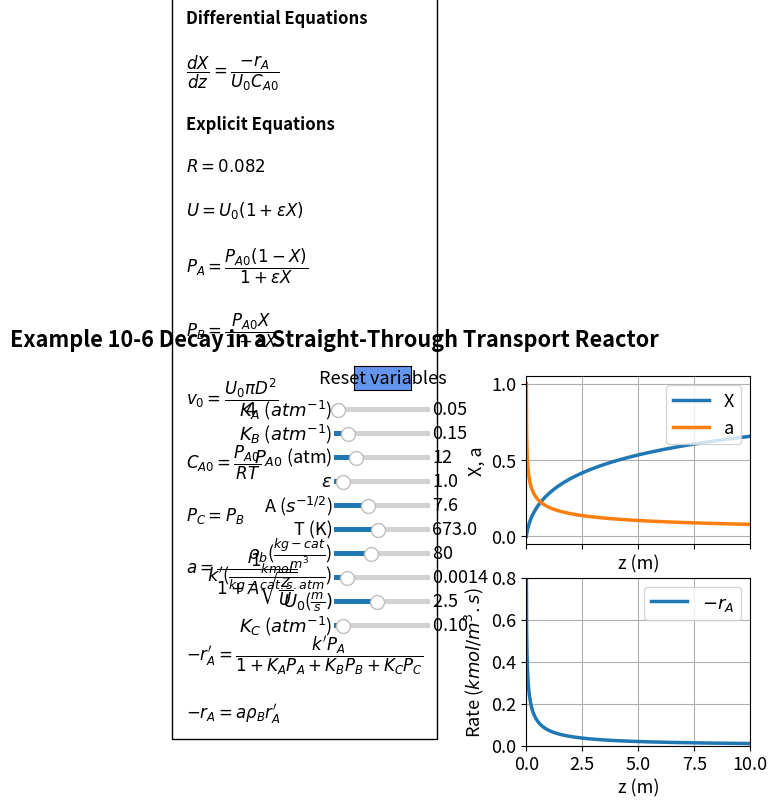

This chart was generated by the following Python code:
#%%
#Libraries
import numpy as np
from scipy.integrate import odeint
import matplotlib.pyplot as plt
import matplotlib as mpl
mpl.rcParams.update({'font.size': 13, 'lines.linewidth': 2.5})
from matplotlib.widgets import Slider, Button

#%%
# Explicit equations
Ka=0.05
Kb=0.15
Pao=12
eps=1
A=7.6
R=0.082
T=400+273
rho=80
kprime=0.0014
Dia=1.5
Uo=2.5
Kc=0.1
def ODEfun(Y, z, Ka, Kb, Pao, eps, A, T, rho, kprime, Dia, Uo, Kc): 
    X=Y[0]
    #Explicit Equation Inline
    U=Uo*(1+eps*X)
    Pa=Pao*(1-X)/(1+eps*X)
    Pb=Pao*X/(1+eps*X)
    Cao=Pao/R/T
    Pc=Pb
    a=1/(1+A*(z/U)**0.5)
    raprime=a*(-kprime*Pa/(1+Ka*Pa+Kb*Pb+Kc*Pc))
    ra=rho*raprime
    # Differential equations
    dXdz = -ra/Uo/Cao
    return dXdz 

zspan = np.linspace(0, 10, 1000)
y0 = [0]


#%%
fig, (ax1, ax2) = plt.subplots(2, 1, sharex=True)
fig.suptitle("""Example 10-6 Decay in a Straight-Through Transport Reactor""", fontweight='bold', x = 0.25, y= 0.98)

plt.subplots_adjust(left  = 0.55)

sol = odeint(ODEfun, y0, zspan, (Ka, Kb, Pao, eps, A, 
                                 T, rho, kprime, Dia, Uo, Kc))
X = sol[:, 0]
U=Uo*(1+eps*X) 
Pa=Pao*(1-X)/(1+eps*X)
Pb=Pao*X/(1+eps*X)
Cao=Pao/R/T
Pc=Pb
a=1/(1+A*(zspan/U)**0.5)
raprime=a*(-kprime*Pa/(1+Ka*Pa+Kb*Pb+Kc*Pc))
ra=rho*raprime

p1, p2 = ax1.plot(zspan, X, zspan, a)
ax1.legend(['X', 'a'], loc='upper right')
ax1.set_xlabel('z (m)', fontsize='medium')
ax1.set_ylabel('X, a', fontsize='medium')
plt.ylim(0,1)
plt.xlim(0,10)
ax1.grid()

p3 = plt.plot(zspan, -ra)[0]
ax2.legend(['$-r_A$'], loc='upper right')
plt.ylim(0,0.8)
plt.xlim(0, 10)
ax2.grid()
ax2.set_xlabel('z (m)', fontsize='medium')
ax2.set_ylabel('Rate ($kmol/m^3.s$)', fontsize='medium')

ax2.text(-15.2, 0.15,'Differential Equations'
         '\n\n'
         r'$\dfrac{dX}{dz} = \dfrac{-r_A}{U_0 C_{A0}}$'

                  '\n \n'
                  
         'Explicit Equations'
                  '\n\n'
         r'$R = 0.082$'
                  '\n\n'
         r'$U = U_0(1+\epsilon X)$'
         '\n\n'
         r'$P_A = \dfrac{P_{A0}(1-X)}{1+ \epsilon X}$'
         '\n\n'
         r'$P_B = \dfrac{P_{A0}X}{1+ \epsilon X}$'
         '\n\n'
         r'$v_0 = \dfrac{U_0 \pi D^2}{4}$'
                  '\n\n'
         r'$C_{A0} = \dfrac{P_{A0}}{R T}$'
         '\n\n'
         r'$P_C = P_B$'
         '\n\n'
         r'$a = \dfrac{1}{1+A \sqrt{\dfrac{z}{U}}}$'
                  '\n\n'
         r'$-r_A^{\prime} = \dfrac{k^{\prime} P_A}{1+K_AP_A+K_BP_B+K_CP_C}$'
                  '\n\n'
         r'$-r_A = a\rho_B r_A^{\prime}$'
         , ha='left', wrap = True, fontsize=12,
        bbox=dict(facecolor='none', edgecolor='black', pad=10.0), fontweight='bold')
#%%
axcolor = 'black'
ax_Ka = plt.axes([0.25, 0.8, 0.15, 0.02], facecolor=axcolor)
ax_Kb = plt.axes([0.25, 0.75, 0.15, 0.02], facecolor=axcolor)
ax_Pao = plt.axes([0.25, 0.7, 0.15, 0.02], facecolor=axcolor)
ax_eps = plt.axes([0.25, 0.65, 0.15, 0.02], facecolor=axcolor)
ax_A = plt.axes([0.25, 0.6, 0.15, 0.02], facecolor=axcolor)
ax_T = plt.axes([0.25, 0.55, 0.15, 0.02], facecolor=axcolor)
ax_rho = plt.axes([0.25, 0.5, 0.15, 0.02], facecolor=axcolor)
ax_kprime = plt.axes([0.25, 0.45, 0.15, 0.02], facecolor=axcolor)
ax_Uo = plt.axes([0.25, 0.4, 0.15, 0.02], facecolor=axcolor)
ax_Kc = plt.axes([0.25, 0.35, 0.15, 0.02], facecolor=axcolor)

sKa = Slider(ax_Ka, '$K_A$ ($atm^{-1}$)', 0.01, 1, valinit=.05,valfmt='%1.2f')
sKb = Slider(ax_Kb, '$K_B$ ($atm^{-1}$)', 0.01, 1, valinit=0.15,valfmt='%1.2f')
sPao= Slider(ax_Pao, '$P_{A0}$ (atm)', 1,50, valinit=12,valfmt='%1.0f')
seps = Slider(ax_eps, '$\epsilon$', 0.1,10, valinit=1)
sA = Slider(ax_A, 'A ($s^{-1/2}$)', 1,20, valinit=7.6)
sT = Slider(ax_T, 'T (K)', 400,1000, valinit= 400+273,valfmt='%1.1f')
srho = Slider(ax_rho, r'$\rho$$_{b}$($\frac{kg-cat}{m^3}$)', 5,200, valinit=80)
skprime = Slider(ax_kprime, r'$k^\prime$($\frac{kmol}{kg-cat.s.atm}$)', 0.0001, 0.01, valinit=0.0014)
sUo = Slider(ax_Uo, r'$U_0$($\frac{m}{s})$', 0.5,5, valinit=2.5)
sKc = Slider(ax_Kc, '$K_C$ ($atm^{-1}$)', 0.01, 1, valinit=0.1)


def update_plot2(val):
    Ka = sKa.val
    Kb = sKb.val
    Pao =sPao.val
    eps = seps.val
    A =sA.val
    T = sT.val
    rho = srho.val
    kprime = skprime.val
    Uo = sUo.val
    Kc = sKc.val
    sol = odeint(ODEfun, y0, zspan, (Ka,Kb, Pao, eps, A, T, rho, kprime, 
                                     Dia, Uo, Kc))
    X = sol[:, 0]
    U=Uo*(1+eps*X)
    Pa=Pao*(1-X)/(1+eps*X)
    Pb=Pao*X/(1+eps*X)
    Cao=Pao/R/T
    Pc=Pb
    a=1/(1+A*(zspan/U)**0.5)
    raprime=a*(-kprime*Pa/(1+Ka*Pa+Kb*Pb+Kc*Pc))
    ra=rho*raprime
    
    p1.set_ydata(X)
    p2.set_ydata(a)
    p3.set_ydata(-ra)
    fig.canvas.draw_idle()


sKa.on_changed(update_plot2)
sKb.on_changed(update_plot2)
sPao.on_changed(update_plot2)
seps.on_changed(update_plot2)
sA.on_changed(update_plot2)
sT.on_changed(update_plot2)
srho.on_changed(update_plot2)
skprime.on_changed(update_plot2)
sUo.on_changed(update_plot2)
sKc.on_changed(update_plot2)
#

resetax = plt.axes([0.28, 0.85, 0.09, 0.05])
button = Button(resetax, 'Reset variables', color='cornflowerblue', hovercolor='0.975')

def reset(event):
    sKa.reset()
    sKb.reset()
    sPao.reset()
    seps.reset()
    sA.reset()
    sT.reset()
    srho.reset()
    skprime.reset()
    sUo.reset()
    sKc.reset()
button.on_clicked(reset)
    
